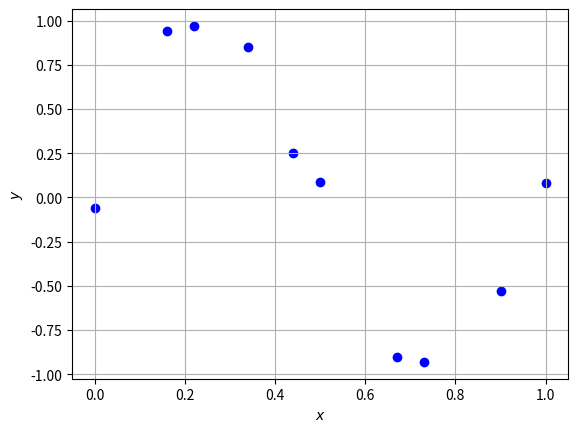
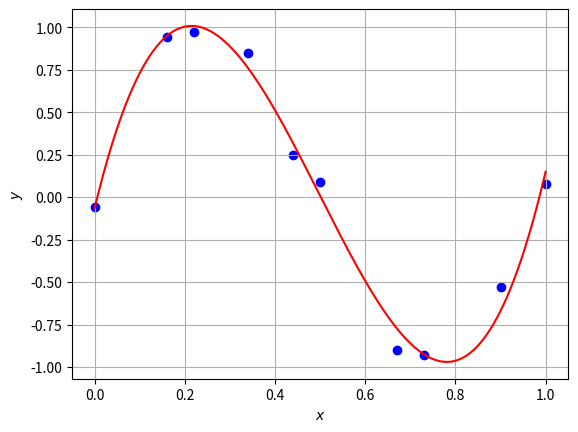
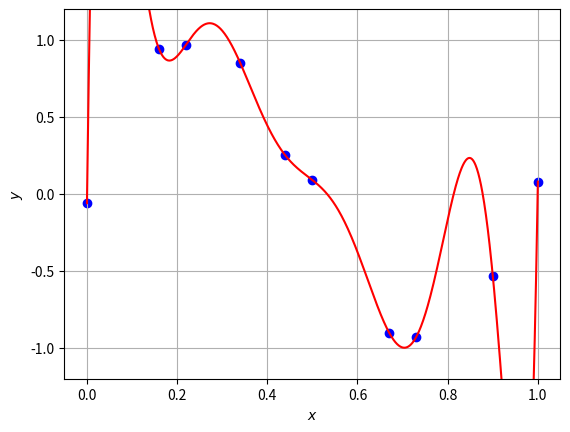
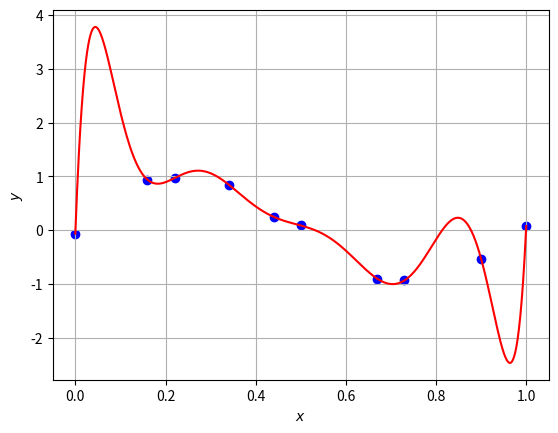
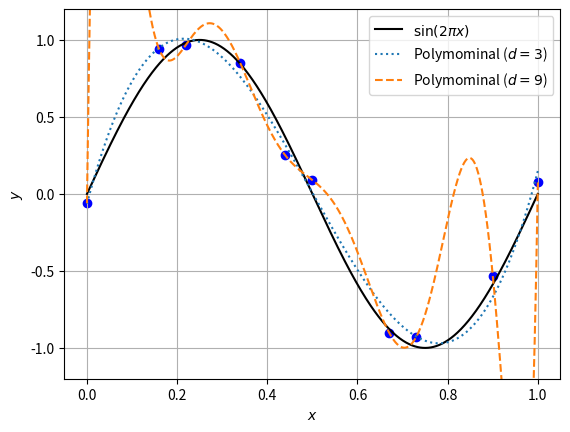
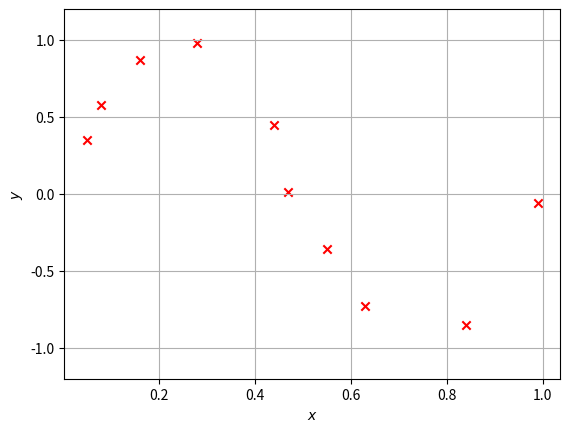
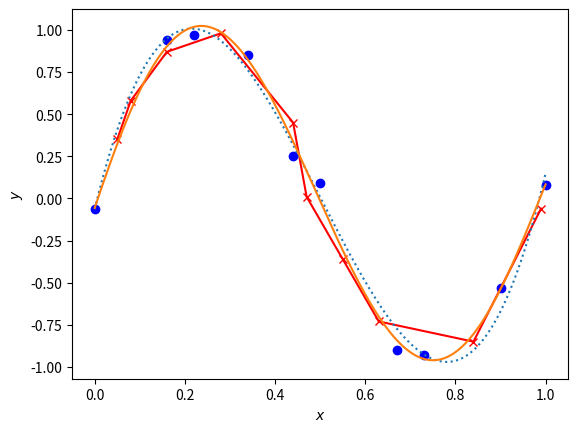

Source code (Python) for these figures, in order: (Note: this script raises an exception after producing the figures.)
# [redacted]
#%%
import numpy as np
import matplotlib.pyplot as plt

X = np.array([ 0.  ,  0.16,  0.22,  0.34,  0.44,  0.5 ,  0.67,  0.73,  0.9 ,  1.  ])
Y = np.array([-0.06,  0.94,  0.97,  0.85,  0.25,  0.09, -0.9 , -0.93, -0.53,  0.08])
fig, ax = plt.subplots(dpi=100)
ax.scatter(X, Y, marker='o', color='b')
ax.set_xlabel('$x$')
ax.set_ylabel('$y$')
ax.grid()
# %%
W3 = np.polyfit(X, Y, 3)
W3
# %%
x = np.linspace(0, 1, 1000)
fig, ax = plt.subplots(dpi=100)
ax.scatter(X, Y, marker='o', color='b')
ax.plot(x, np.polyval(W3, x), 'r')
ax.set_xlabel('$x$')
ax.set_ylabel('$y$')
ax.grid()
# %%
np.mean((Y - np.polyval(W3, X)) ** 2)
# %%
W9 = np.polyfit(X, Y, 9)
W9
# %%
x = np.linspace(0, 1, 1000)
fig, ax = plt.subplots(dpi=100)
ax.scatter(X, Y, marker='o', color='b')
ax.plot(x, np.polyval(W9, x), 'r')
ax.set_xlabel('$x$')
ax.set_ylabel('$y$')
ax.set_ylim(-1.2, 1.2)
ax.grid()
# %%
x = np.linspace(0, 1, 1000)
fig, ax = plt.subplots(dpi=100)
ax.scatter(X, Y, marker='o', color='b')
ax.plot(x, np.polyval(W9, x), 'r')
ax.set_xlabel('$x$')
ax.set_ylabel('$y$')
ax.grid()
# %%
np.mean((Y - np.polyval(W9, X)) ** 2)
# %%
W3 = np.polyfit(X, Y, 3)
W9 = np.polyfit(X, Y, 9)

x = np.linspace(0, 1, 1000)
fig, ax = plt.subplots(dpi=1000)
ax.scatter(X, Y, marker='o', color='b')
ax.plot(x, np.sin(2 * np.pi * x), 'black', label=r'$\sin(2\pi x)$', linestyle="solid")
ax.plot(x, np.polyval(W3, x), label=r'Polymominal ($d=3$)', linestyle="dotted")
ax.plot(x, np.polyval(W9, x), label=r'Polymominal ($d=9$)', linestyle="dashed")
ax.set_xlabel('$x$')
ax.set_ylabel('$y$')
ax.set_ylim(-1.2, 1.2)
plt.legend(loc='upper right')
fig.savefig('overfitting.png')
ax.grid()

# %%
X_valid = np.array([ 0.05,  0.08,  0.16,  0.28,  0.44,  0.47,  0.55,  0.63,  0.84,   0.99])
Y_valid = np.array([ 0.35,  0.58,  0.87,  0.98,  0.45,  0.01, -0.36, -0.73, -0.85,  -0.06])
# %%
fig, ax = plt.subplots(dpi=100)
ax.scatter(X_valid, Y_valid, marker='x', color='r')
ax.set_xlabel('$x$')
ax.set_ylabel('$y$')
ax.set_ylim(-1.2, 1.2)
ax.grid()
# %%
for d in range(1, 10):
    W = np.polyfit(X, Y, d)
    Y_hat = np.polyval(W, X)
    Y_valid_hat = np.polyval(W, X_valid)
    e_train = np.mean((Y_hat - Y)**2)
    e_valid = np.mean((Y_valid_hat - Y_valid) ** 2)
    print(f'd = {d}: MSR = {e_train:.10f} (training), {e_valid:.10f} (validation)')
# %%
W3 = np.polyfit(X, Y, 3)
W5 = np.polyfit(X, Y, 5)
x = np.linspace(0, 1, 1000)

fig, ax = plt.subplots(dpi=1000)
ax.scatter(X, Y, marker='o', label=r'Training data', color='b')
ax.plot(X_valid, Y_valid, label=r'Validation data', marker='x', color='r')
ax.plot(x, np.polyval(W3, x), label=r'Polymominal ($d=3$)', linestyle='dotted')
ax.plot(x, np.polyval(W5, x), label=r'Polymominal ($d=5$)', linestyle='solid')
ax.set_xlabel('$x$')
ax.set_ylabel('$y$')
ax.set_ylim(-1,2, 1.2)
plt.legend()
ax.grid()
# %%
np.set_printoptions(precision=1, linewidth=180)
for d in range(1, 10):
    W = np.polyfit(X, Y, d)
    print(f'd = {d}: {W}')
np.set_printoptions()
# %%
for d in range(1, 10):
    W = np.polyfit(X, Y, d)
    print('d = {}: |W|_2^2 = {}'.format(d, np.dot(W, W)))

# %% 3.4.確認問題
X = np.array([ 0.  ,  0.16,  0.22,  0.34,  0.44,  0.5 ,  0.67,  0.73,  0.9 ,  1.  ])
Y = np.array([-0.06,  0.94,  0.97,  0.85,  0.25,  0.09, -0.9 , -0.93, -0.53,  0.08])
# (1) 9次関数によるリッジ回帰
#   例として用いてきた学習データX,Yに対してリッジ回帰を行い，回帰曲線をプロットせよ．
#   ただし，正則化のハイパーパラメータはα=10^-9, 10^-6, 10^-3, 1の4通りを試し，
#   すべての回帰曲線と学習データの各店を一つのグラフ上にプロットせよ．

# （2）パラメータのL_2ノルム
#   学習した4つのモデルのパラメータのL_2ノルムを計算し，表示せよ

# （3）検証データに基づくαの選択
#   例として用いてきた以下の検証データX_valid, Y_validに対して，これまでに学習した4つのモデルの
#   平均二乗残差（MSR）を計算し，正則化のハイパー／パラメータとして最も汎化性能が高いと思われるものを選択せよ．
X_valid = np.array([ 0.05,  0.08,  0.12,  0.16,  0.28,  0.44,  0.47,  0.55,  0.63,  0.99])
Y_valid = np.array([ 0.35,  0.58,  0.68,  0.87,  0.83,  0.45,  0.01, -0.36, -0.83, -0.06])
# %% (1)
des_X = np.array([X**0,X**1,X**2,X**3,X**4,X**5,X**6,X**7,X**8,X**9]).T
alphas = [ 10e-9, 10e-6, 16e-3, 1]

I = np.eye(N=10)
W = [np.linalg.inv(des_X.T @ des_X + alpha * I) @ des_X.T @ Y  for alpha in alphas]

fig, ax = plt.subplots(dpi=1000)
ax.grid()
ax.scatter(X, Y, color='r')
xs = np.linspace(0, 1, 1000)
for j in range(0, 4):
        y_hat = W[j][0] + W[j][1]*xs + W[j][2]*xs**2 + W[j][3]*xs**3 + W[j][4]*xs**4 + W[j][5]*xs**5 + W[j][6]*xs**6 + W[j][7]*xs**7 + W[j][8]*xs**8 + W[j][9]*xs**9
        ax.plot(xs, y_hat, label='$α = $'+str(alphas[j]))
ax.set_xlabel('$x$')
ax.set_ylabel('$y$')
ax.set_title('$\hat{y} = X(X^tX+αI)^{-1}Xy$')
ax.legend()
plt.show()
# %% (2) 
print('(2)')
L_2 = [np.linalg.norm(W[i], ord=2) for i in range(0, 4)]
cnt = 0
for i in alphas:
    print(f'α = {i} のL_2ノルムは {L_2[cnt]:.3f}')
    cnt += 1

# %% (3)